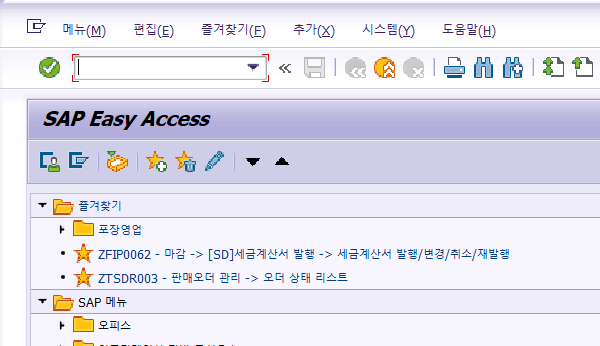
Task: Wikhan_REFrameWork_DataTable
Workflow: 연체채권 조회

Step 1: Attach Window 'saplogon.exe SAP' on the element in window 'SAP Easy Access' (saplogon.exe)

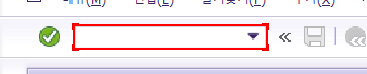
Step 2: type "ZFIP0122" into 'OkCodeField  okcd' in window 'SAP Easy Access' (saplogon.exe)

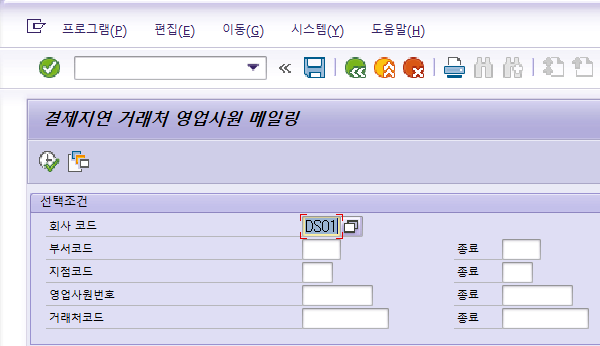
Step 3: Attach Window 'saplogon.exe 결제지연' on the element in window '결제지연 거래처 영업사원 메일링' (saplogon.exe)

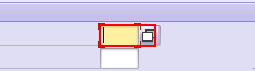
Step 4: type "DS01" into 'CTextField  회사 코드' in window '결제지연 거래처 영업사원 메일링' (saplogon.exe)

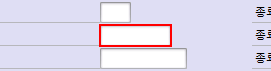
Step 5: type "20178040" into 'CTextField  사원 번호'

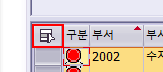
Step 6: click on 'GridView  SAPGUI.GridVi...'

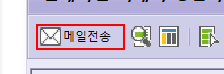
Step 7: click on 'Button  메일전송'
